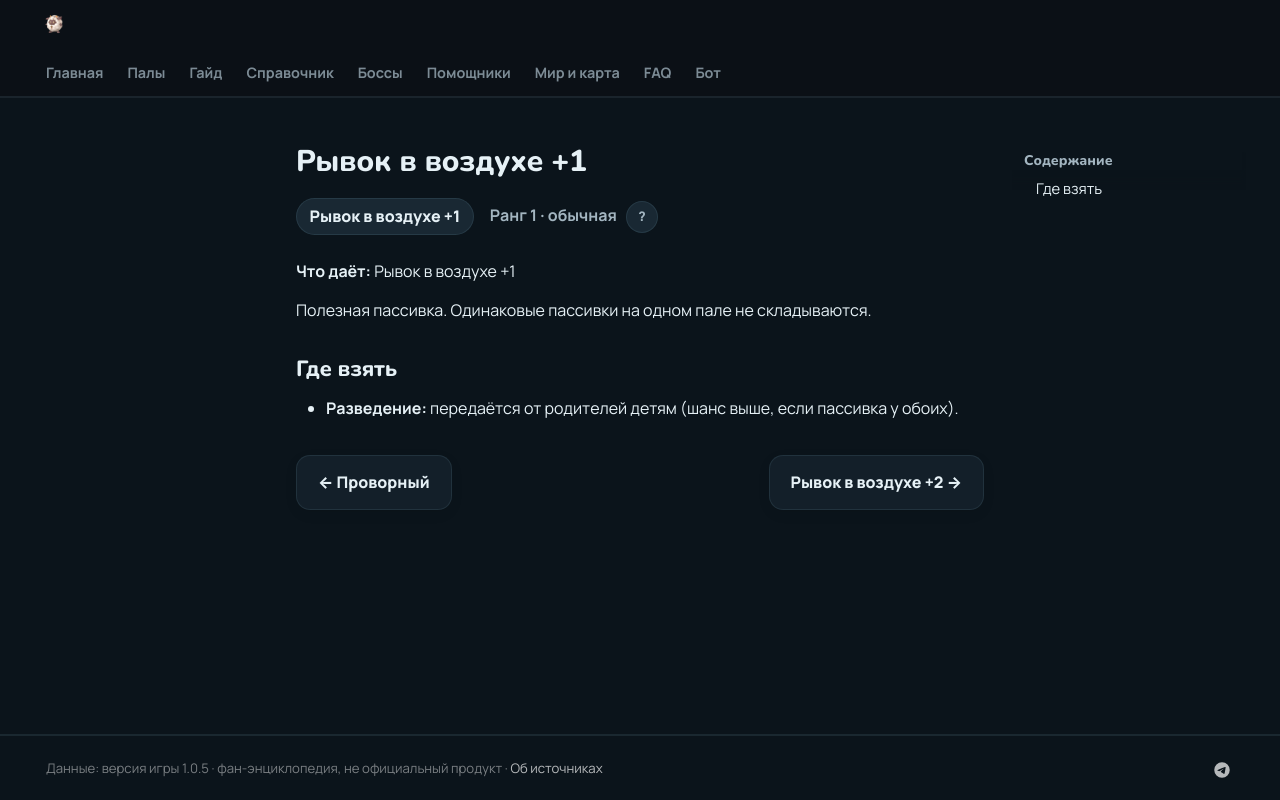

repository: 39den/palwiki · page: passivki/aerial_dash_1/index.html · generator: mkdocs

# Рывок в воздухе +1

<div class="psv-hero" markdown="0"><span class="psv r-1 big">Рывок в воздухе +1</span> <span class="rk">Ранг 1 · обычная <button class="hlp" data-tip="Ранг — насколько сильна пассивка: от −3 (вредная) до 4 (легендарная). Чем выше, тем реже встречается.">?</button></span></div>

**Что даёт:** Рывок в воздухе +1

Полезная пассивка. Одинаковые пассивки на одном пале не складываются.

## Где взять

- 🧬 **Разведение:** передаётся от родителей детям (шанс выше, если пассивка у обоих).


<div class="pn" markdown="0"><a class="card-link" href="../../passivki/nimble/">← Проворный</a><a class="card-link" href="../../passivki/aerial_dash_2/">Рывок в воздухе +2 →</a></div>
